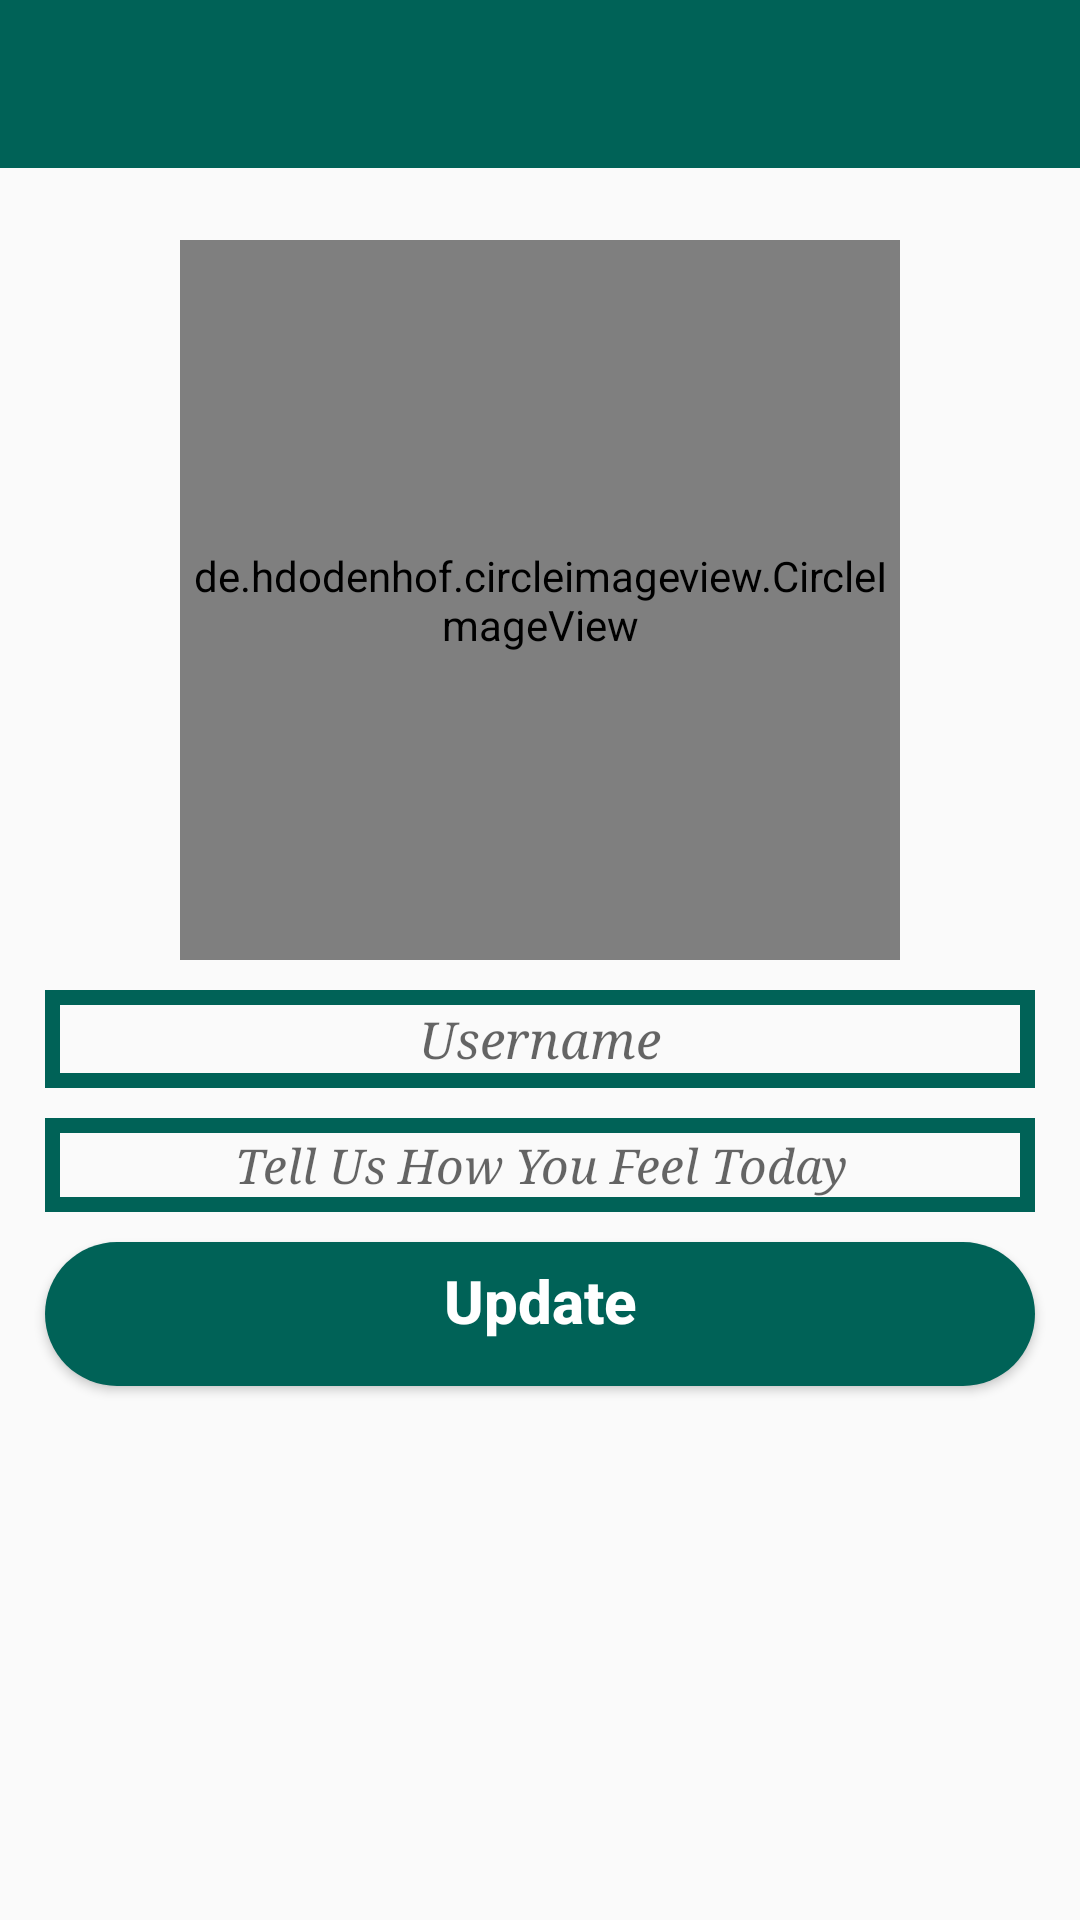

Write the Android layout XML for this screen, with the resource values it uses.
<!-- AndroidManifest.xml: application theme AppTheme -->
<!-- res/layout/activity_settings.xml -->
<?xml version="1.0" encoding="utf-8"?>
<RelativeLayout xmlns:android="http://schemas.android.com/apk/res/android"
    xmlns:app="http://schemas.android.com/apk/res-auto"
    xmlns:tools="http://schemas.android.com/tools"
    android:layout_width="match_parent"
    android:layout_height="match_parent"
    tools:context=".SettingsActivity">

    <include
        layout="@layout/app_bar_layout"
        android:id="@+id/settings_toolbar">
    </include>

    <de.hdodenhof.circleimageview.CircleImageView
        android:id="@+id/set_profile_image"
        android:layout_width="240dp"
        android:layout_height="240dp"
        android:layout_alignParentTop="true"
        android:layout_centerHorizontal="true"
        android:layout_marginTop="80dp"
        android:src="@drawable/profile_image"
        app:civ_border_color="@color/colorPrimaryDark"
        app:civ_border_width="5dp" />

    <EditText
        android:id="@+id/set_user_name"
        android:layout_width="match_parent"
        android:layout_height="wrap_content"
        android:layout_below="@+id/set_profile_image"
        android:layout_marginStart="15dp"
        android:layout_marginTop="10dp"
        android:layout_marginEnd="15dp"
        android:background="@drawable/inputs"
        android:drawableStart="@drawable/edit_profile"
        android:drawableLeft="@drawable/edit_profile"
        android:fontFamily="serif"
        android:gravity="center_horizontal"
        android:hint="Username"
        android:inputType="textMultiLine"
        android:padding="5dp"
        android:textAlignment="center"
        android:textColor="@color/colorPrimaryDark"
        android:textSize="17sp"
        android:textStyle="italic" />

    <EditText
        android:id="@+id/set_profile_status"
        android:layout_width="match_parent"
        android:layout_height="wrap_content"
        android:layout_below="@+id/set_user_name"
        android:layout_marginStart="15dp"
        android:layout_marginTop="10dp"
        android:layout_marginEnd="15dp"
        android:background="@drawable/inputs"
        android:drawableStart="@drawable/edit_status"
        android:drawableLeft="@drawable/edit_status"
        android:gravity="center_horizontal"
        android:hint="Tell Us How You Feel Today"
        android:inputType="textMultiLine"
        android:padding="5dp"
        android:textAlignment="center"
        android:textColor="@color/colorPrimaryDark"
        android:fontFamily="serif"
        android:textSize="16sp"
        android:textStyle="italic"/>

    <Button
        android:id="@+id/update_settings_button"
        android:layout_width="match_parent"
        android:layout_height="wrap_content"
        android:layout_below="@+id/set_profile_status"
        android:layout_marginStart="15dp"
        android:layout_marginTop="10dp"
        android:layout_marginEnd="15dp"
        android:background="@drawable/buttons"
        android:gravity="center_horizontal"
        android:padding="6dp"
        android:text="Update"
        android:textAlignment="center"
        android:textAllCaps="false"
        android:textColor="@android:color/background_light"
        android:textSize="20sp"
        android:textStyle="bold" />
</RelativeLayout>
<!-- res/layout/app_bar_layout.xml (included above) -->
<?xml version="1.0" encoding="utf-8"?>
<androidx.appcompat.widget.Toolbar xmlns:android="http://schemas.android.com/apk/res/android"
    android:id="@+id/main_app_bar"
    android:background="@color/colorPrimary"
    android:layout_width="match_parent"
    android:layout_height="wrap_content"
    android:theme="@style/Theme.AppCompat.DayNight.DarkActionBar"
    >
</androidx.appcompat.widget.Toolbar>
<!-- resources referenced by this layout -->
<resources>
  <color name="colorPrimary">#006257</color>
  <color name="colorPrimaryDark">#005048</color>
  <!-- drawable buttons (drawable) -->
  <?xml version="1.0" encoding="utf-8"?>
  <shape xmlns:android="http://schemas.android.com/apk/res/android">
  
      <solid
          android:color="@color/colorPrimary">
      </solid>
  
      <corners
          android:radius="97dp"
          />
  </shape>
  <!-- drawable inputs (drawable) -->
  <?xml version="1.0" encoding="utf-8"?>
  <shape xmlns:android="http://schemas.android.com/apk/res/android">
    <stroke
        android:color="@color/colorPrimary"
        android:width="5dp">
  
    </stroke>
  
  </shape>
  <style name="AppTheme" parent="Theme.AppCompat.Light.NoActionBar">
          
          <item name="colorPrimary">@color/colorPrimary</item>
          <item name="colorPrimaryDark">@color/colorPrimaryDark</item>
          <item name="colorAccent">@color/colorAccent</item>
      </style>
  <color name="colorAccent">#E6E6E6</color>
</resources>
